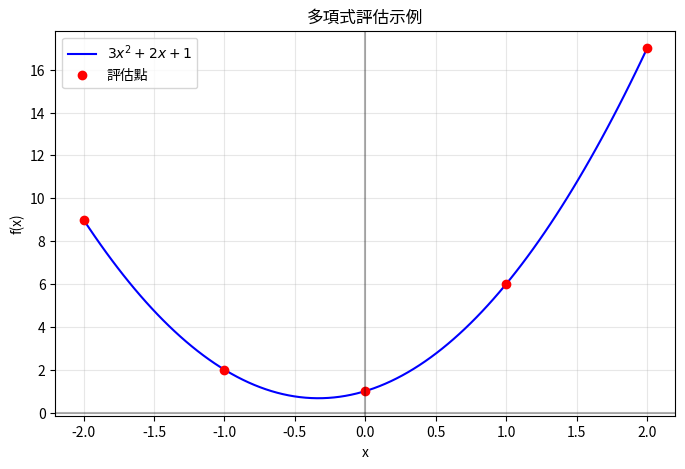

Write the Python code that produced this figure. (Note: this script raises an exception after producing the figure.)
import numpy as np
import matplotlib.pyplot as plt
import time

# 設定顯示選項，使輸出更易讀
np.set_printoptions(precision=3, suppress=True)

# 基本範例：標量與陣列運算
arr = np.array([1, 2, 3, 4, 5])
scalar = 5

# 標量自動廣播到陣列的每個元素
result = arr + scalar
print(f"陣列: {arr}")
print(f"標量: {scalar}")
print(f"結果 (arr + scalar): {result}")

# 展示 Broadcasting 規則
print("Broadcasting 規則示例:")

# 1. 兩個陣列具有相同的形狀
arr1 = np.array([1, 2, 3])
arr2 = np.array([10, 20, 30])
print(f"\n形狀相同的陣列相加:")
print(f"arr1 (形狀 {arr1.shape}): {arr1}")
print(f"arr2 (形狀 {arr2.shape}): {arr2}")
print(f"arr1 + arr2 = {arr1 + arr2}")

# 2. 一個形狀為 (n, m) 的陣列與一個形狀為 (1, m) 的陣列運算
arr3 = np.array([[1, 2, 3], [4, 5, 6]])  # 形狀 (2, 3)
arr4 = np.array([[10, 20, 30]])          # 形狀 (1, 3)
print(f"\n行向量廣播到矩陣:")
print(f"arr3 (形狀 {arr3.shape}):\n{arr3}")
print(f"arr4 (形狀 {arr4.shape}):\n{arr4}")
print(f"arr3 + arr4 =\n{arr3 + arr4}")  # arr4 的第一維被廣播

# 3. 一個形狀為 (n, m) 的陣列與一個形狀為 (n, 1) 的陣列運算
arr5 = np.array([[100], [200]])  # 形狀 (2, 1)
print(f"\n列向量廣播到矩陣:")
print(f"arr3 (形狀 {arr3.shape}):\n{arr3}")
print(f"arr5 (形狀 {arr5.shape}):\n{arr5}")
print(f"arr3 + arr5 =\n{arr3 + arr5}")  # arr5 的第二維被廣播

# 4. 運算無法廣播的情況
arr6 = np.array([1, 2])  # 形狀 (2,)
arr7 = np.array([1, 2, 3])  # 形狀 (3,)
print(f"\n無法廣播的陣列:")
print(f"arr6 (形狀 {arr6.shape}): {arr6}")
print(f"arr7 (形狀 {arr7.shape}): {arr7}")
try:
    print(f"arr6 + arr7 = {arr6 + arr7}")
except ValueError as e:
    print(f"錯誤: {e}")

# 三維陣列與二維陣列的廣播
arr_3d = np.ones((3, 4, 5))  # 形狀 (3, 4, 5)
arr_2d = np.arange(20).reshape(4, 5)  # 形狀 (4, 5)

# 二維陣列廣播到三維陣列
result_3d_2d = arr_3d + arr_2d
print(f"三維陣列 (形狀 {arr_3d.shape}) 與二維陣列 (形狀 {arr_2d.shape}) 相加")
print(f"結果形狀: {result_3d_2d.shape}")
print(f"結果第一層:\n{result_3d_2d[0]}")

# 一維陣列廣播到三維陣列
arr_1d = np.arange(5)  # 形狀 (5,)
result_3d_1d = arr_3d + arr_1d
print(f"\n三維陣列 (形狀 {arr_3d.shape}) 與一維陣列 (形狀 {arr_1d.shape}) 相加")
print(f"結果形狀: {result_3d_1d.shape}")
print(f"結果第一層第一列:\n{result_3d_1d[0, 0]}")

# 創建一個 3x4 的隨機數據矩陣
data = np.random.randn(3, 4)
print(f"原始數據:\n{data}")

# 計算每列的均值和標準差
mean = data.mean(axis=0)  # 沿列計算均值 (形狀 (4,))
std = data.std(axis=0)    # 沿列計算標準差 (形狀 (4,))

print(f"\n列均值: {mean}")
print(f"列標準差: {std}")

# 標準化數據 (Broadcasting 自動應用)
standardized = (data - mean) / std
print(f"\n標準化後數據:\n{standardized}")

# 驗證標準化後的均值和標準差
print(f"\n標準化後的列均值: {standardized.mean(axis=0)}")
print(f"標準化後的列標準差: {standardized.std(axis=0)}")

# 計算點集之間的歐氏距離
points = np.random.rand(5, 2)  # 5個二維點
print(f"隨機點集 (5個點, 2個座標):\n{points}")

# 方法1: 使用雙重迴圈 (低效)
n = points.shape[0]
distances_loop = np.zeros((n, n))

start_time = time.time()
for i in range(n):
    for j in range(n):
        # 計算兩點之間的歐氏距離
        dist = np.sqrt(np.sum((points[i] - points[j])**2))
        distances_loop[i, j] = dist
loop_time = time.time() - start_time

print(f"\n使用迴圈計算的距離矩陣:\n{distances_loop}")
print(f"迴圈方法耗時: {loop_time:.6f} 秒")

# 方法2: 使用 Broadcasting (高效)
start_time = time.time()
# 重塑點集以便廣播
# 形狀 (5, 1, 2) - 每一點作為一列
points_expanded_rows = points[:, np.newaxis, :]
# 形狀 (1, 5, 2) - 每一點作為一行
points_expanded_cols = points[np.newaxis, :, :]

# 通過廣播計算每對點的差異
# 形狀 (5, 5, 2) - 每對點的座標差
diff = points_expanded_rows - points_expanded_cols
# 計算歐氏距離
distances_broadcast = np.sqrt(np.sum(diff**2, axis=2))
broadcast_time = time.time() - start_time

print(f"\n使用廣播計算的距離矩陣:\n{distances_broadcast}")
print(f"廣播方法耗時: {broadcast_time:.6f} 秒")
print(f"加速比: {loop_time/broadcast_time:.2f}x")

# 創建一個簡單的灰度圖像
image = np.ones((5, 10)) * 0.5  # 5x10 的灰度圖像，初始值為 0.5
print(f"原始圖像:\n{image}")

# 創建一個水印 (例如右下角的小矩形)
watermark = np.ones((2, 3)) * 0.2  # 2x3 的矩形，值為 0.2

# 在圖像的右下角添加水印
# 不需要迴圈，直接用切片和賦值
image[3:5, 7:10] = image[3:5, 7:10] + watermark
print(f"\n添加水印後的圖像:\n{image}")

# 評估一個多項式在多個點上的值
# 例如：f(x) = 3x^2 + 2x + 1

# 多項式係數 [1, 2, 3]，表示 3x^2 + 2x + 1
coefficients = np.array([1, 2, 3])

# 評估點
x = np.linspace(-2, 2, 5)  # 在 [-2, 2] 範圍內取 5 個點
print(f"評估點: {x}")

# 方法1: 使用迴圈
result_loop = np.zeros_like(x)
for i, xi in enumerate(x):
    # 計算多項式值
    result_loop[i] = coefficients[0] + coefficients[1] * xi + coefficients[2] * xi**2

print(f"\n使用迴圈評估多項式: {result_loop}")

# 方法2: 使用 Broadcasting (向量化)
# 創建冪次矩陣：每行是一個點，每列是一個冪次
powers = np.vstack([x**i for i in range(len(coefficients))])
# 用係數做點積
result_broadcast = coefficients @ powers
print(f"使用廣播評估多項式: {result_broadcast}")

# 方法3: 使用 NumPy 的 polyval 函數
result_polyval = np.polyval(coefficients[::-1], x)
print(f"使用 np.polyval 評估多項式: {result_polyval}")

# 繪製多項式圖形
plt.figure(figsize=(8, 5))
x_dense = np.linspace(-2, 2, 100)
y_dense = np.polyval(coefficients[::-1], x_dense)
plt.plot(x_dense, y_dense, 'b-', label='$3x^2 + 2x + 1$')
plt.plot(x, result_broadcast, 'ro', label='評估點')
plt.axhline(y=0, color='k', linestyle='-', alpha=0.3)
plt.axvline(x=0, color='k', linestyle='-', alpha=0.3)
plt.grid(True, alpha=0.3)
plt.legend()
plt.title('多項式評估示例')
plt.xlabel('x')
plt.ylabel('f(x)')

# 比較 Broadcasting 與顯式創建大型陣列的記憶體使用
size = 1000
large_array = np.random.rand(size, size)
print(f"大型陣列形狀: {large_array.shape}")

# 方法1: 顯式創建同大小的陣列後相加 (浪費記憶體)
scalar = 5
start_time = time.time()
# 創建與 large_array 相同形狀的全 scalar 陣列
scalar_array = np.full_like(large_array, scalar)
# 相加
result1 = large_array + scalar_array
method1_time = time.time() - start_time
print(f"方法1 (顯式陣列) 耗時: {method1_time:.6f} 秒")

# 方法2: 使用 Broadcasting (高效)
start_time = time.time()
result2 = large_array + scalar
method2_time = time.time() - start_time
print(f"方法2 (Broadcasting) 耗時: {method2_time:.6f} 秒")
print(f"方法1/方法2 耗時比: {method1_time/method2_time:.2f}x")

# 驗證結果相同
print(f"兩種方法結果是否相同: {np.allclose(result1, result2)}")

# 常見錯誤1: 形狀不兼容
arr_a = np.random.rand(3, 4)
arr_b = np.random.rand(2, 4)
print(f"arr_a 形狀: {arr_a.shape}")
print(f"arr_b 形狀: {arr_b.shape}")

try:
    result = arr_a + arr_b
except ValueError as e:
    print(f"錯誤: {e}")
    print("解決方案1: 確保陣列形狀兼容")
    print("解決方案2: 重塑其中一個陣列")

# 解決方法: 重塑其中一個陣列或使用其他函數
# 例如，如果我們只想使用 arr_b 的前3行
arr_b_compatible = arr_b[:arr_a.shape[0]]
print(f"\n調整後 arr_b 形狀: {arr_b_compatible.shape}")
result = arr_a + arr_b_compatible
print(f"成功相加!")

# 常見錯誤2: 廣播方向錯誤
arr_c = np.random.rand(4, 1)  # 列向量
arr_d = np.random.rand(3)     # 一維陣列
print(f"\narr_c 形狀: {arr_c.shape}")
print(f"arr_d 形狀: {arr_d.shape}")

try:
    result = arr_c + arr_d
except ValueError as e:
    print(f"錯誤: {e}")
    print("解決方案: 轉置或重塑陣列以匹配廣播方向")

# 解決方法: 改變形狀使廣播方向匹配
arr_d_reshaped = arr_d.reshape(1, -1)  # 變成行向量 (1, 3)
print(f"\n重塑後 arr_d 形狀: {arr_d_reshaped.shape}")

# 現在可以廣播，但仍需要相容的形狀
try:
    result = arr_c + arr_d_reshaped
except ValueError as e:
    print(f"仍然有錯誤: {e}")
    print("需要進一步調整形狀")

# 正確調整兩個陣列使其兼容
# 假設我們想要一個 4x3 的結果
arr_c_adjusted = np.broadcast_to(arr_c, (4, 3))
arr_d_adjusted = np.broadcast_to(arr_d_reshaped, (4, 3))
print(f"\n調整後 arr_c 形狀: {arr_c_adjusted.shape}")
print(f"調整後 arr_d 形狀: {arr_d_adjusted.shape}")
result = arr_c_adjusted + arr_d_adjusted
print(f"成功相加，結果形狀: {result.shape}")

# np.newaxis (等於 None) 用於插入一個長度為 1 的維度
arr1d = np.array([1, 2, 3, 4])
print(f"原始一維陣列 (形狀 {arr1d.shape}): {arr1d}")

# 添加一個列維度 → 變為列向量 (4, 1)
col_vector = arr1d[:, np.newaxis]
print(f"\n列向量 (形狀 {col_vector.shape}):\n{col_vector}")

# 添加一個行維度 → 變為行向量 (1, 4)
row_vector = arr1d[np.newaxis, :]
print(f"\n行向量 (形狀 {row_vector.shape}):\n{row_vector}")

# 使用 reshape 達到相同效果
col_vector_reshaped = arr1d.reshape(-1, 1)
row_vector_reshaped = arr1d.reshape(1, -1)
print(f"\nreshape 列向量 (形狀 {col_vector_reshaped.shape}):\n{col_vector_reshaped}")
print(f"reshape 行向量 (形狀 {row_vector_reshaped.shape}):\n{row_vector_reshaped}")

# 使用這些技巧進行外積計算 (outer product)
# 列向量乘以行向量 → 矩陣
outer_product = col_vector * row_vector
print(f"\n外積 (形狀 {outer_product.shape}):\n{outer_product}")

# 建立兩個矩陣
A = np.array([[1, 2], [3, 4]])
B = np.array([[5, 6], [7, 8]])
print(f"矩陣 A:\n{A}")
print(f"矩陣 B:\n{B}")

# 元素對元素相乘 (Hadamard 積) - 使用 *
C = A * B
print(f"\n元素對元素相乘 (A * B):\n{C}")

# 矩陣乘法 - 使用 @ 運算符或 np.matmul() 或 np.dot()
D = A @ B  # 等同於 np.matmul(A, B) 或 np.dot(A, B)
print(f"\n矩陣乘法 (A @ B):\n{D}")

# 使用 Broadcasting 實現某些矩陣操作
# 例如：將每列加上一個向量
row_add = np.array([10, 20])
print(f"\n向量 row_add: {row_add}")
print(f"A 的每列加上 row_add:\n{A + row_add}")  # Broadcasting

# 每行加上一個向量
col_add = np.array([[100], [200]])
print(f"\n向量 col_add:\n{col_add}")
print(f"A 的每行加上 col_add:\n{A + col_add}")  # Broadcasting